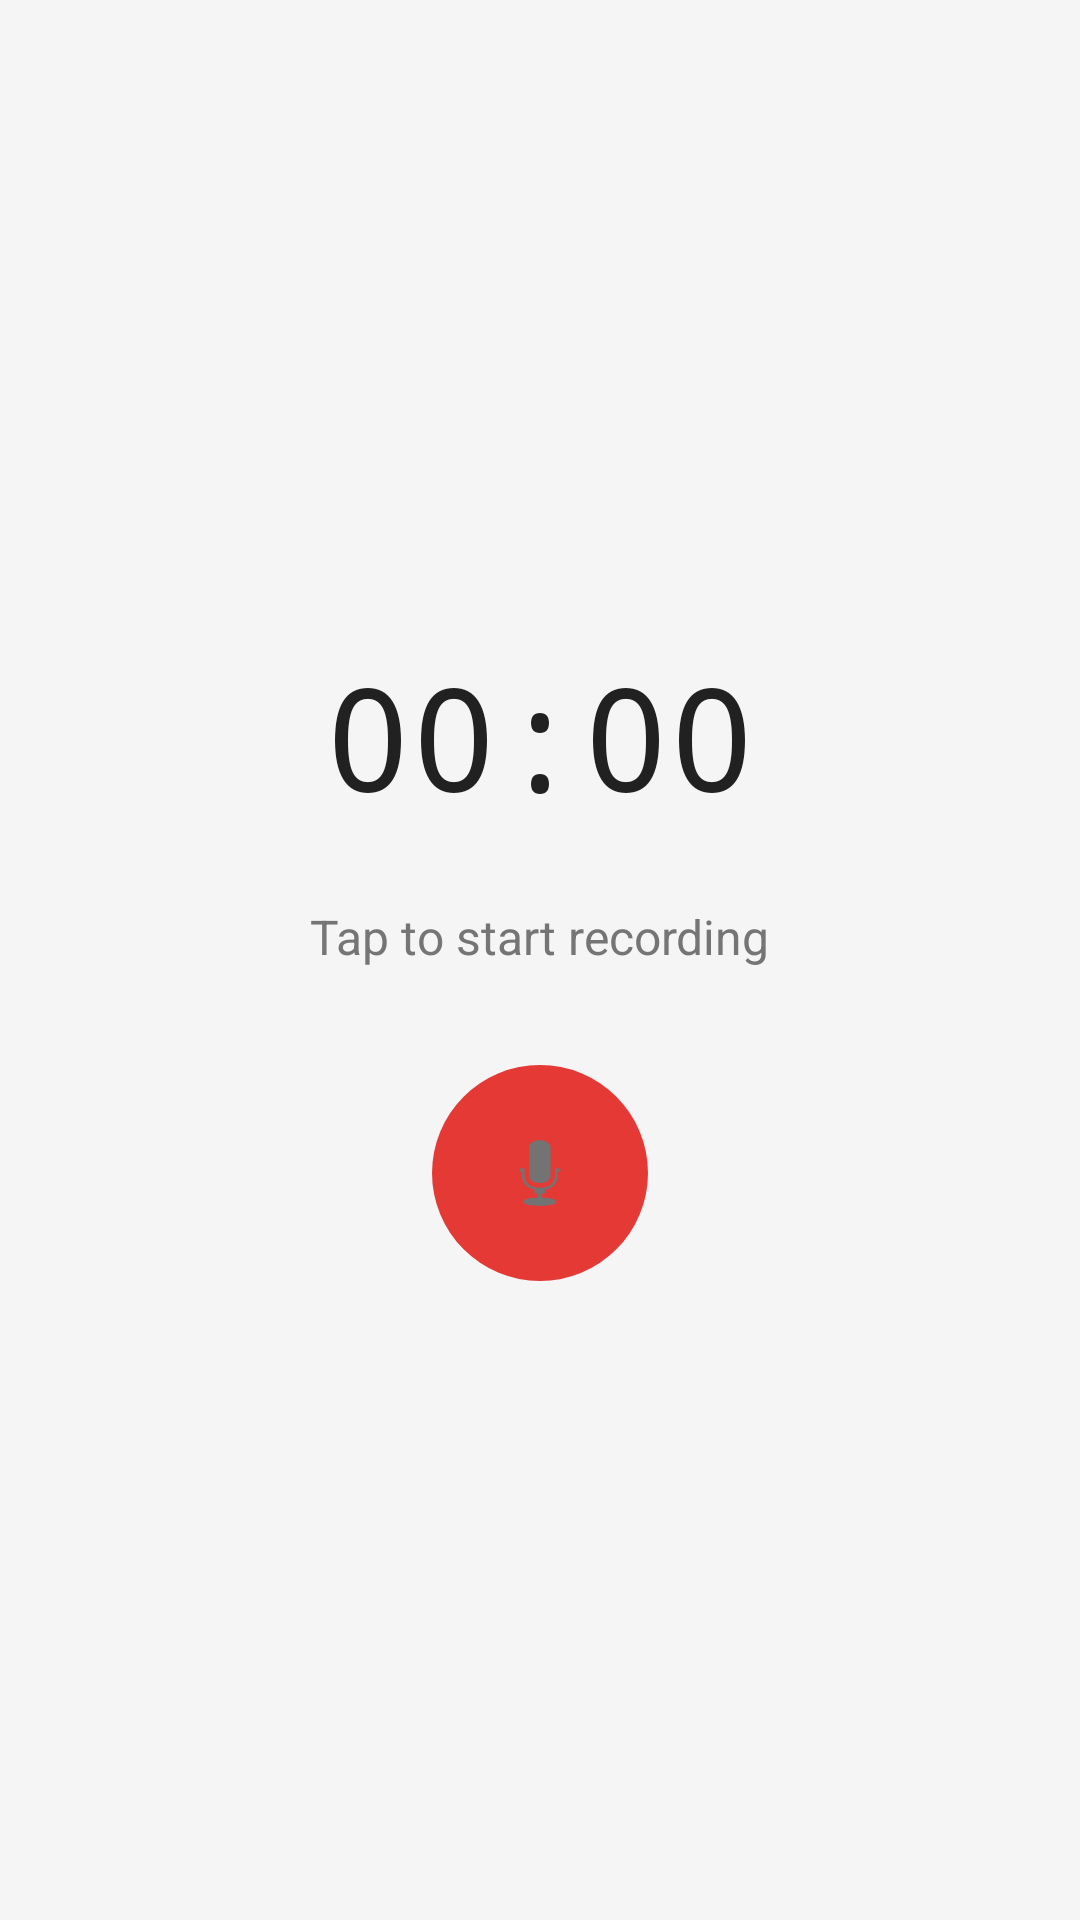

Reconstruct the res/layout file that produces this screen, plus the resources it refers to.
<!-- AndroidManifest.xml: application theme Theme.TravelLog -->
<!-- res/layout/activity_voice_record.xml -->
<?xml version="1.0" encoding="utf-8"?>
<LinearLayout
    xmlns:android="http://schemas.android.com/apk/res/android"
    android:layout_width="match_parent"
    android:layout_height="match_parent"
    android:orientation="vertical"
    android:gravity="center"
    android:padding="@dimen/margin_large">

    <TextView
        android:id="@+id/tvTimer"
        android:layout_width="wrap_content"
        android:layout_height="wrap_content"
        android:text="@string/voice_record_duration"
        android:textSize="48sp"
        android:textColor="@color/text_primary"
        android:fontFamily="monospace"
        android:layout_marginBottom="@dimen/margin_large" />

    <TextView
        android:id="@+id/tvStatus"
        android:layout_width="wrap_content"
        android:layout_height="wrap_content"
        android:text="@string/voice_record_ready"
        android:textSize="@dimen/text_subtitle"
        android:textColor="@color/text_secondary"
        android:layout_marginBottom="@dimen/margin_xlarge" />

    <ImageButton
        android:id="@+id/btnRecord"
        android:layout_width="@dimen/recording_button_size"
        android:layout_height="@dimen/recording_button_size"
        android:src="@android:drawable/ic_btn_speak_now"
        android:background="@drawable/bg_record_button"
        android:contentDescription="@string/record_voice"
        android:scaleType="centerInside"
        android:padding="@dimen/padding_large" />

    <Button
        android:id="@+id/btnSave"
        android:layout_width="wrap_content"
        android:layout_height="wrap_content"
        android:layout_marginTop="@dimen/margin_large"
        android:text="@string/save"
        android:visibility="gone" />

</LinearLayout>
<!-- resources referenced by this layout -->
<resources>
  <color name="text_primary">#FF212121</color>
  <color name="text_secondary">#FF757575</color>
  <dimen name="margin_large">24dp</dimen>
  <dimen name="margin_xlarge">32dp</dimen>
  <dimen name="padding_large">16dp</dimen>
  <dimen name="recording_button_size">72dp</dimen>
  <dimen name="text_subtitle">16sp</dimen>
  <!-- drawable bg_record_button (drawable) -->
  <?xml version="1.0" encoding="utf-8"?>
  <shape xmlns:android="http://schemas.android.com/apk/res/android"
      android:shape="oval">
      <solid android:color="@color/recording" />
      <size android:width="@dimen/recording_button_size" android:height="@dimen/recording_button_size" />
  </shape>
  <string name="record_voice">Record Voice</string>
  <string name="save">Save</string>
  <string name="voice_record_duration">00:00</string>
  <string name="voice_record_ready">Tap to start recording</string>
  <style name="Theme.TravelLog" parent="Theme.MaterialComponents.Light.NoActionBar">
          <item name="colorPrimary">@color/primary</item>
          <item name="colorPrimaryDark">@color/primary_dark</item>
          <item name="colorAccent">@color/accent</item>
          <item name="android:colorBackground">@color/background</item>
          <item name="android:windowBackground">@color/background</item>
          <item name="android:statusBarColor">@color/primary_dark</item>
          <item name="android:navigationBarColor">@android:color/white</item>
      </style>
  <color name="recording">#FFE53935</color>
  <color name="primary">#FF1A73E8</color>
  <color name="primary_dark">#FF1557B0</color>
  <color name="accent">#FF00BFA5</color>
  <color name="background">#FFF5F5F5</color>
</resources>
